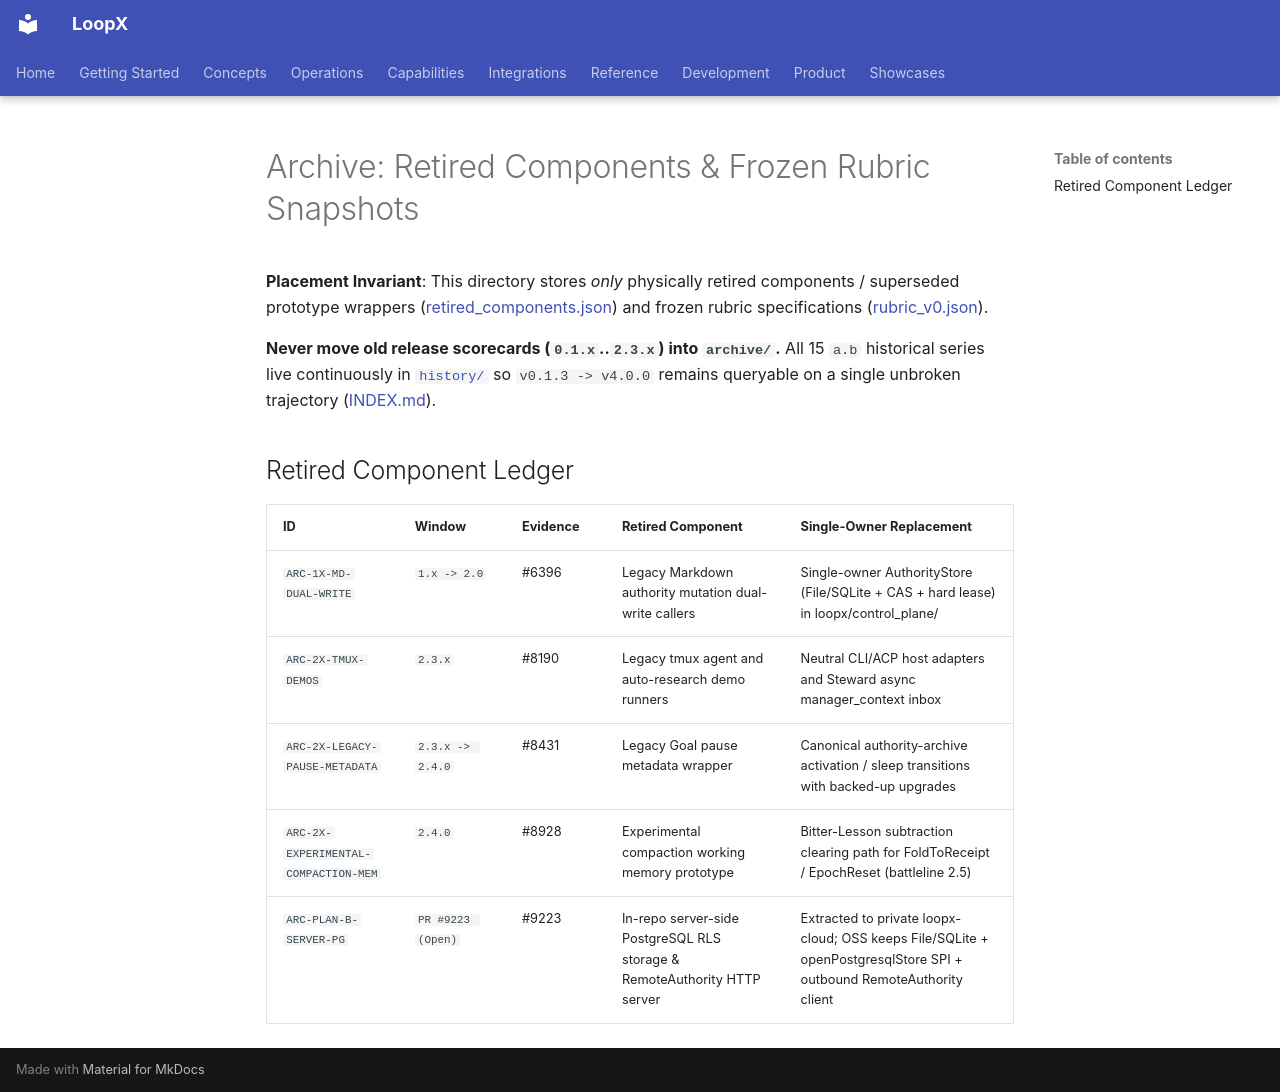

repository: loopx-project/loopx · page: product/releases/evaluations/archive/index.html · generator: mkdocs

# Archive: Retired Components & Frozen Rubric Snapshots

**Placement Invariant**: This directory stores *only* physically retired components / superseded prototype wrappers ([retired_components.json](retired_components.json)) and frozen rubric specifications ([rubric_v0.json](rubrics/rubric_v0.json)).

**Never move old release scorecards (`0.1.x`..`2.3.x`) into `archive/`.** All 15 `a.b` historical series live continuously in [`history/`](../history/v2.4.0.md) so `v0.1.3 -> v4.0.0` remains queryable on a single unbroken trajectory ([INDEX.md](../INDEX.md)).

## Retired Component Ledger

| ID | Window | Evidence | Retired Component | Single-Owner Replacement |
|---|---|---|---|---|
| `ARC-1X-MD-DUAL-WRITE` | `1.x -> 2.0` | #6396 | Legacy Markdown authority mutation dual-write callers | Single-owner AuthorityStore (File/SQLite + CAS + hard lease) in loopx/control_plane/ |
| `ARC-2X-TMUX-DEMOS` | `2.3.x` | #8190 | Legacy tmux agent and auto-research demo runners | Neutral CLI/ACP host adapters and Steward async manager_context inbox |
| `ARC-2X-LEGACY-PAUSE-METADATA` | `2.3.x -> 2.4.0` | #8431 | Legacy Goal pause metadata wrapper | Canonical authority-archive activation / sleep transitions with backed-up upgrades |
| `ARC-2X-EXPERIMENTAL-COMPACTION-MEM` | `2.4.0` | #8928 | Experimental compaction working memory prototype | Bitter-Lesson subtraction clearing path for FoldToReceipt / EpochReset (battleline 2.5) |
| `ARC-PLAN-B-SERVER-PG` | `PR #9223 (Open)` | #9223 | In-repo server-side PostgreSQL RLS storage & RemoteAuthority HTTP server | Extracted to private loopx-cloud; OSS keeps File/SQLite + openPostgresqlStore SPI + outbound RemoteAuthority client |
